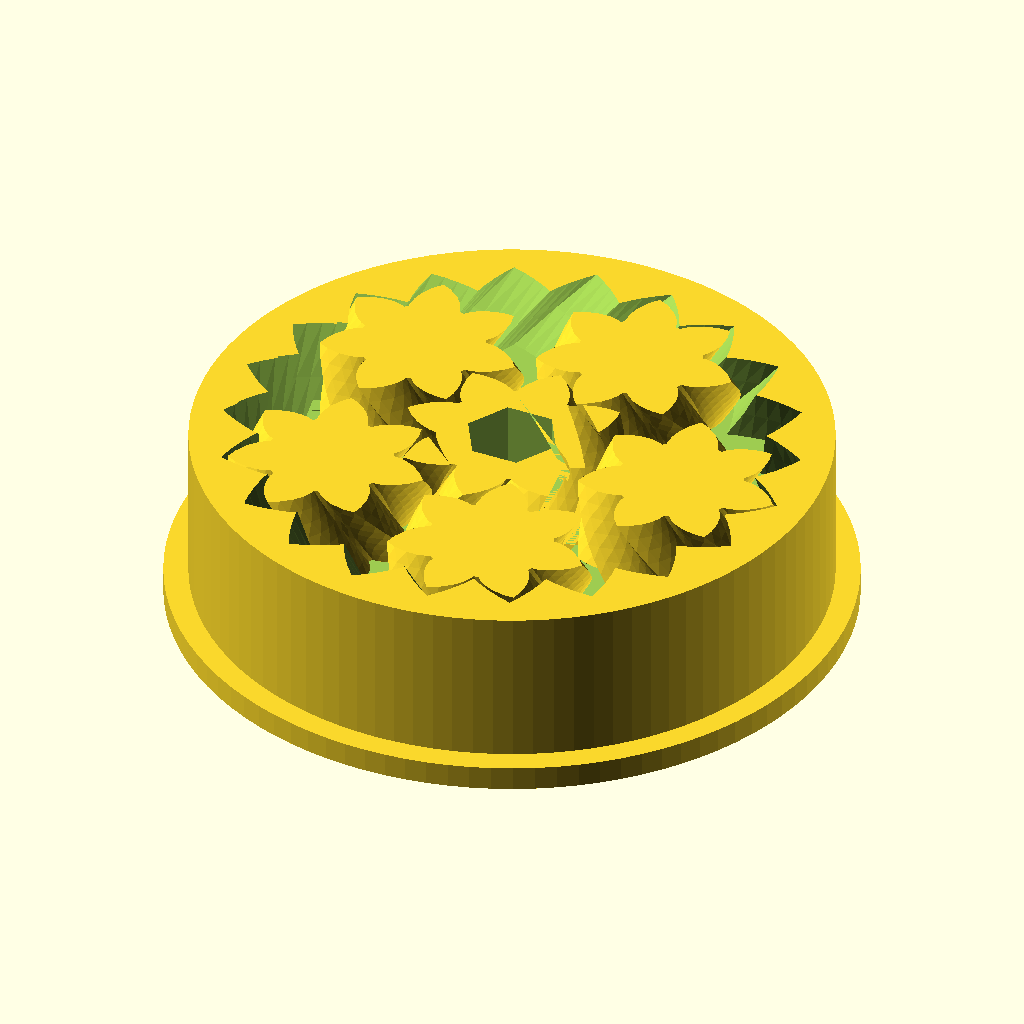
Cell 1: the model at its default parameters.
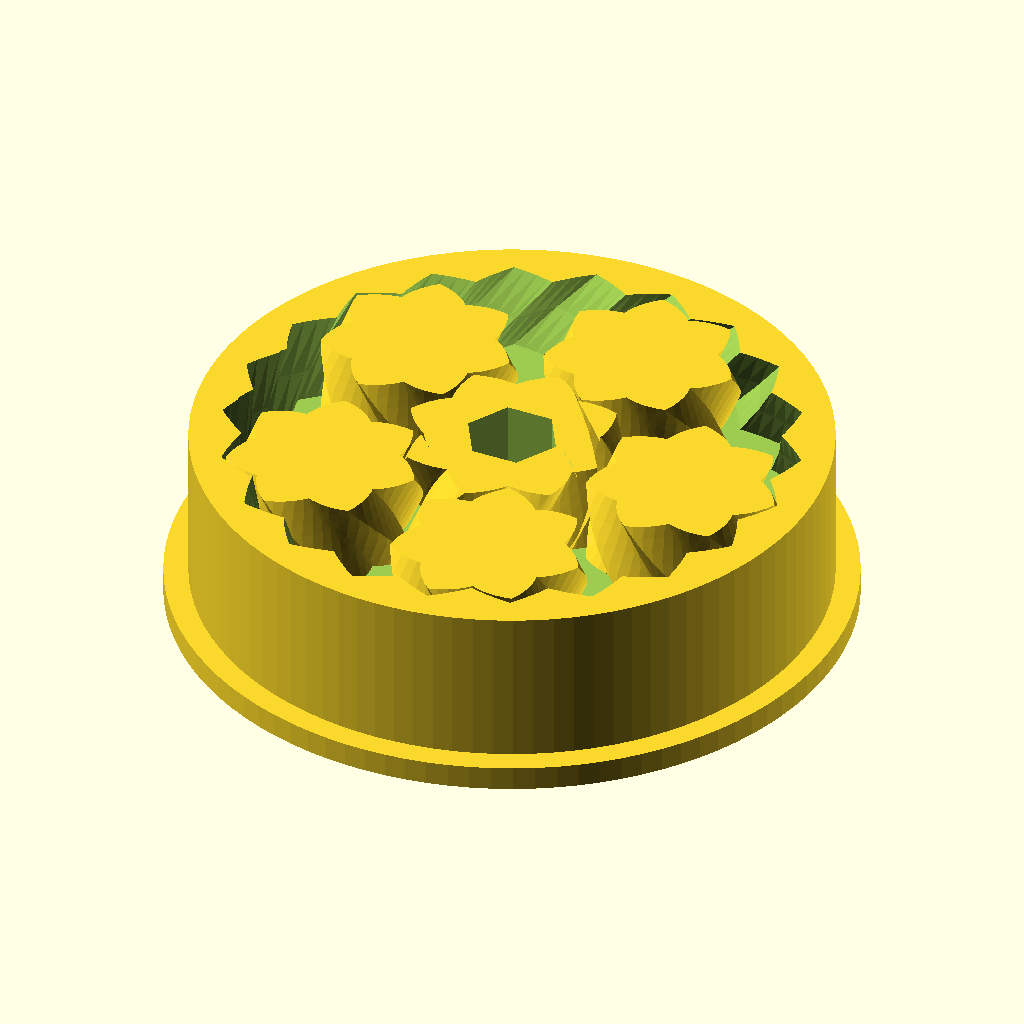
Cell 2: the same model with P = 60.
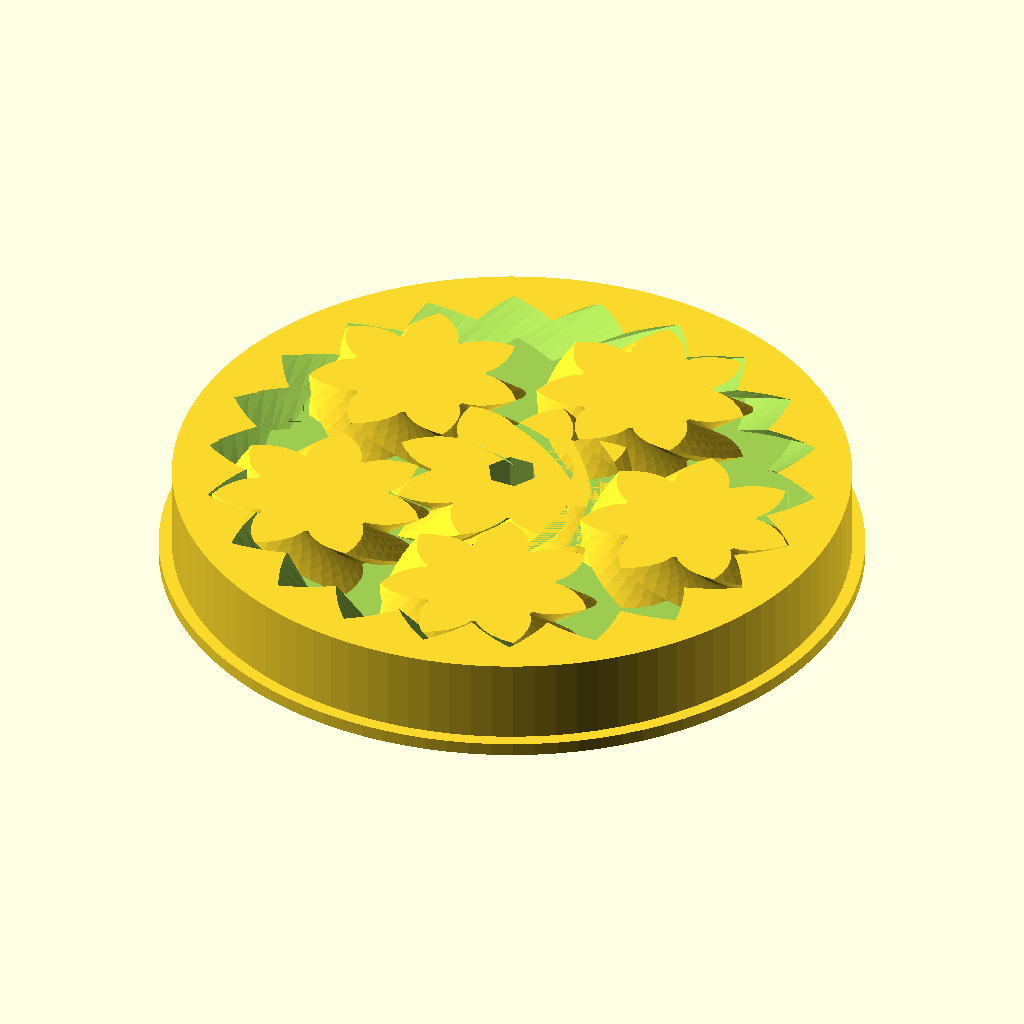
Cell 3: D = 103.4 (everything else at default).
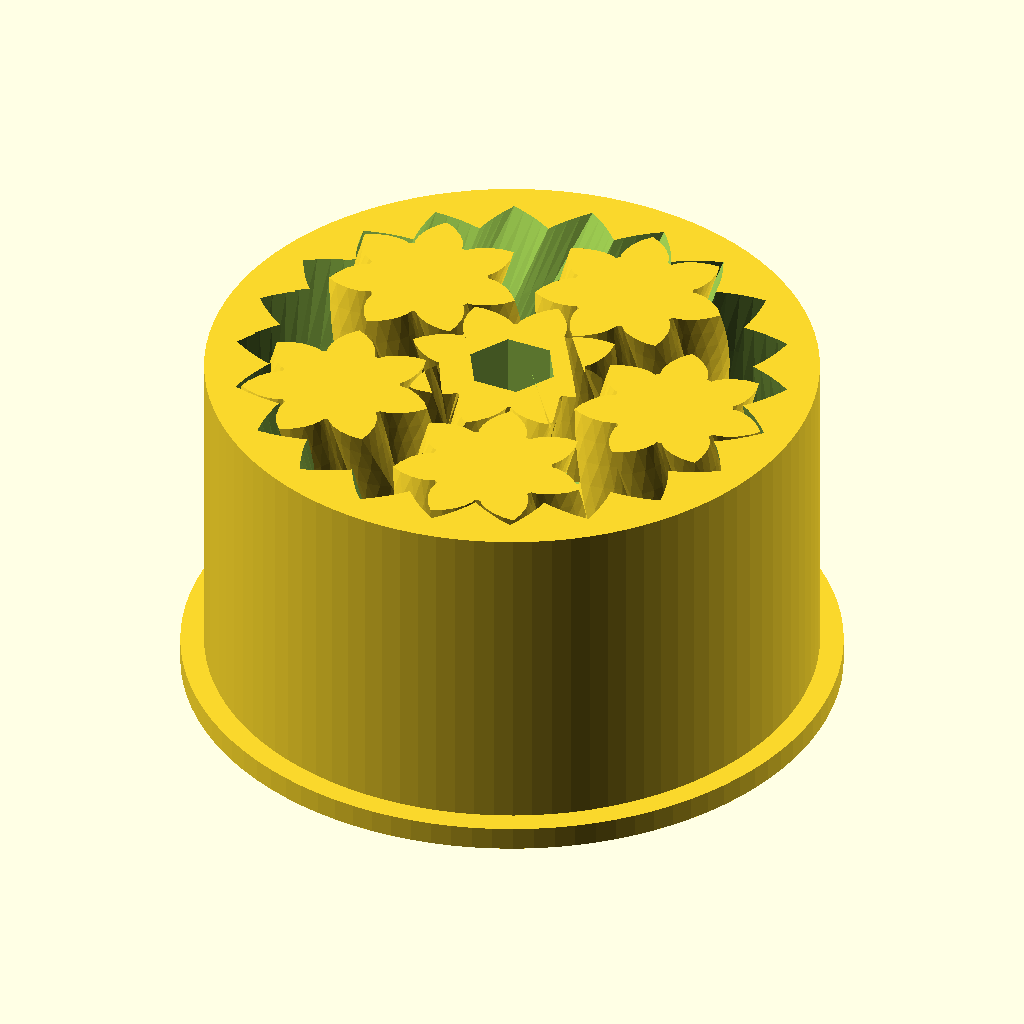
Cell 4 — T set to 30, the other parameters unchanged.
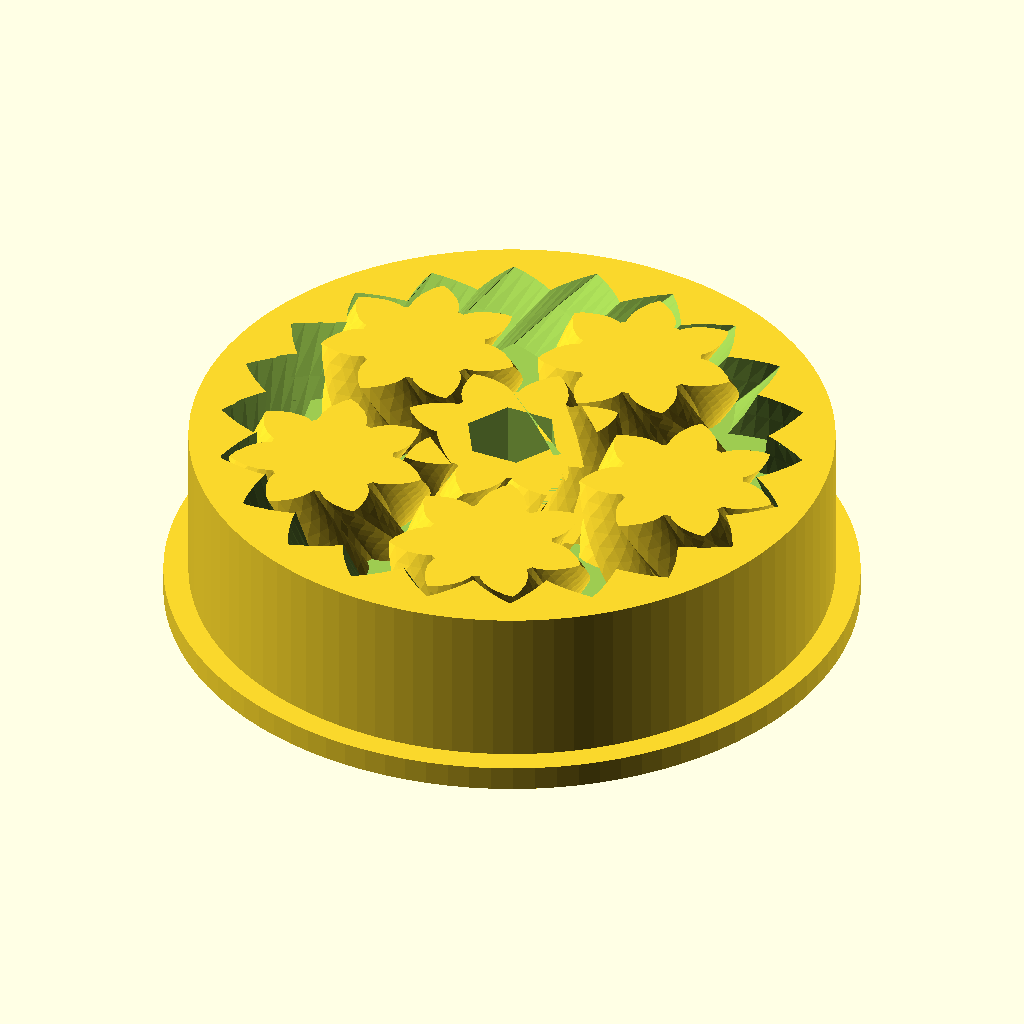
Cell 5: tol = 0.4 (everything else at default).
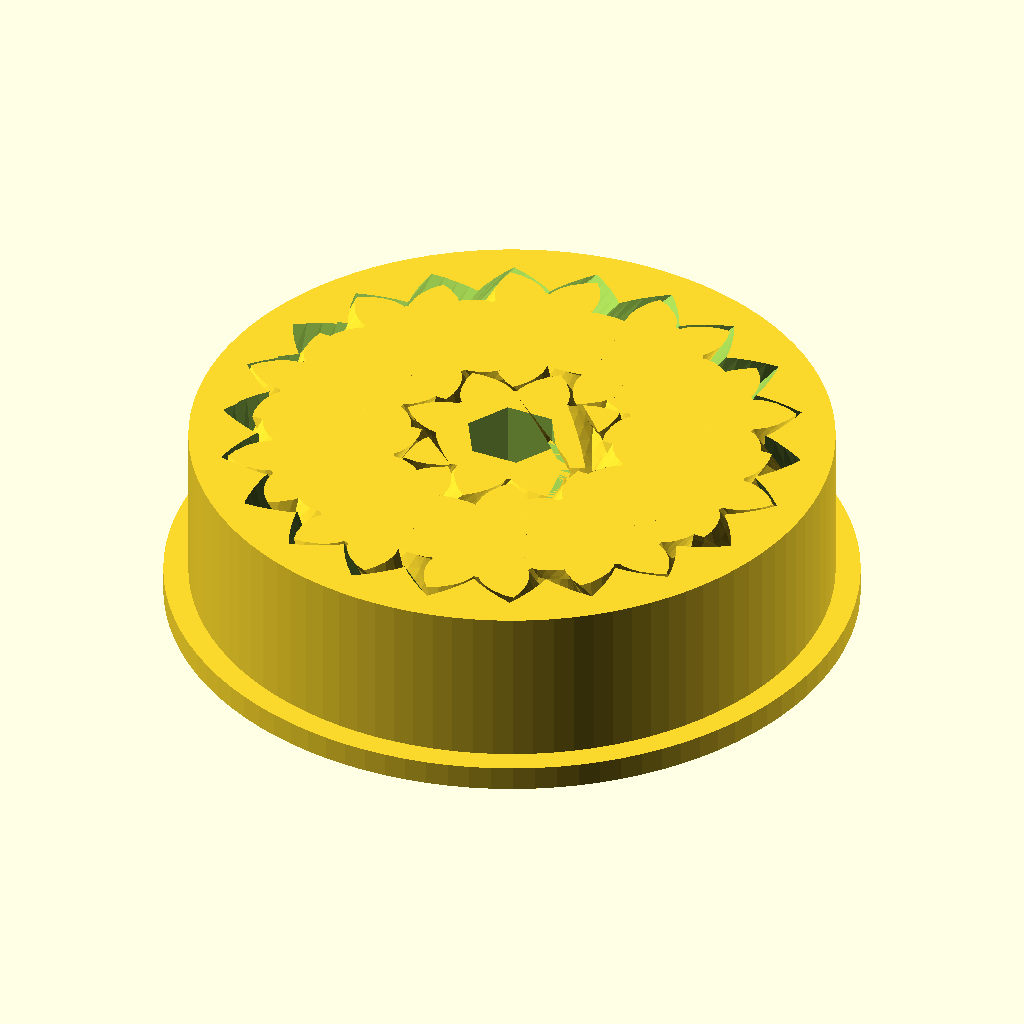
Cell 6 — number_of_planets set to 10, the other parameters unchanged.
The same orthographic view direction (rotation 55°, 0°, 25°; colour scheme Cornfield) for every cell, with the view re-fitted per cell, so scale and position can differ between cells.
Source of the model, linux/system/library/openscad/1003_Parametric_Gear_Bearing_with_lip.scad:
// [FL_INDEX: keywords="openscad, 3d_parametric, Parametric_Gear_Bearing_with_lip, csg_solid" | COT="Parametric OpenSCAD design from 3DCodeverse"]
// Title: Parametric Gear Bearing with lip

// Planetary gear bearing (customizable)

// outer diameter of ring
D=51.7;
// thickness
T=15;
// clearance
tol=0.2;
number_of_planets=5;
number_of_teeth_on_planets=7;
approximate_number_of_teeth_on_sun=9;
// pressure angle
P=45;//[30:60]
// number of teeth to twist across
nTwist=1;
// width of hexagonal hole
w=6.7;
// aditional radius of support lip
ad=2;
// thickness of support lip
st=2;

DR=0.5*1;// maximum depth ratio of teeth

m=round(number_of_planets);
np=round(number_of_teeth_on_planets);
ns1=approximate_number_of_teeth_on_sun;
k1=round(2/m*(ns1+np));
k= k1*m%2!=0 ? k1+1 : k1;
ns=k*m/2-np;
echo(ns);
nr=ns+2*np;
pitchD=0.9*D/(1+min(PI/(2*nr*tan(P)),PI*DR/nr));
pitch=pitchD*PI/nr;
echo(pitch);
helix_angle=atan(2*nTwist*pitch/T);
echo(helix_angle);

phi=$t*360/m;

translate([0,0,T/2]){
	difference(){
		union(){
			cylinder(r=D/2,h=T,center=true,$fn=100);
			translate([0,0,-(T/2)+(st/2)])cylinder(r=D/2+ad,h=st,center=true,$fn=100);
		}
		herringbone(nr,pitch,P,DR,-tol,helix_angle,T+0.2);
	}
	rotate([0,0,(np+1)*180/ns+phi*(ns+np)*2/ns])
	difference(){
		mirror([0,1,0])
			herringbone(ns,pitch,P,DR,tol,helix_angle,T);
		cylinder(r=w/sqrt(3),h=2*T,center=true,$fn=6);
	}
	for(i=[1:m])rotate([0,0,i*360/m+phi])translate([pitchD/2*(ns+np)/nr,0,0])
		rotate([0,0,i*ns/m*360/np-phi*(ns+np)/np-phi])
			herringbone(np,pitch,P,DR,tol,helix_angle,T);
		
}

module rack(
	number_of_teeth=15,
	circular_pitch=10,
	pressure_angle=28,
	helix_angle=0,
	clearance=0,
	gear_thickness=5,
	flat=false){
addendum=circular_pitch/(4*tan(pressure_angle));

flat_extrude(h=gear_thickness,flat=flat)translate([0,-clearance*cos(pressure_angle)/2])
	union(){
		translate([0,-0.5-addendum])square([number_of_teeth*circular_pitch,1],center=true);
		for(i=[1:number_of_teeth])
			translate([circular_pitch*(i-number_of_teeth/2-0.5),0])
			polygon(points=[[-circular_pitch/2,-addendum],[circular_pitch/2,-addendum],[0,addendum]]);
	}
}

module monogram(h=1)
linear_extrude(height=h,center=true)
translate(-[3,2.5])union(){
	difference(){
		square([4,5]);
		translate([1,1])square([2,3]);
	}
	square([6,1]);
	translate([0,2])square([2,1]);
}

module herringbone(
	number_of_teeth=15,
	circular_pitch=10,
	pressure_angle=28,
	depth_ratio=1,
	clearance=0,
	helix_angle=0,
	gear_thickness=5){
union(){
	gear(number_of_teeth,
		circular_pitch,
		pressure_angle,
		depth_ratio,
		clearance,
		helix_angle,
		gear_thickness/2);
	mirror([0,0,1])
		gear(number_of_teeth,
			circular_pitch,
			pressure_angle,
			depth_ratio,
			clearance,
			helix_angle,
			gear_thickness/2);
}}

module gear (
	number_of_teeth=15,
	circular_pitch=10,
	pressure_angle=28,
	depth_ratio=1,
	clearance=0,
	helix_angle=0,
	gear_thickness=5,
	flat=false){
pitch_radius = number_of_teeth*circular_pitch/(2*PI);
twist=tan(helix_angle)*gear_thickness/pitch_radius*180/PI;

flat_extrude(h=gear_thickness,twist=twist,flat=flat)
	gear2D (
		number_of_teeth,
		circular_pitch,
		pressure_angle,
		depth_ratio,
		clearance);
}

module flat_extrude(h,twist,flat){
	if(flat==false)
		linear_extrude(height=h,twist=twist,slices=twist/6)child(0);
	else
		child(0);
}

module gear2D (
	number_of_teeth,
	circular_pitch,
	pressure_angle,
	depth_ratio,
	clearance){
pitch_radius = number_of_teeth*circular_pitch/(2*PI);
base_radius = pitch_radius*cos(pressure_angle);
depth=circular_pitch/(2*tan(pressure_angle));
outer_radius = clearance<0 ? pitch_radius+depth/2-clearance : pitch_radius+depth/2;
root_radius1 = pitch_radius-depth/2-clearance/2;
root_radius = (clearance<0 && root_radius1<base_radius) ? base_radius : root_radius1;
backlash_angle = clearance/(pitch_radius*cos(pressure_angle)) * 180 / PI;
half_thick_angle = 90/number_of_teeth - backlash_angle/2;
pitch_point = involute (base_radius, involute_intersect_angle (base_radius, pitch_radius));
pitch_angle = atan2 (pitch_point[1], pitch_point[0]);
min_radius = max (base_radius,root_radius);

intersection(){
	rotate(90/number_of_teeth)
		circle($fn=number_of_teeth*3,r=pitch_radius+depth_ratio*circular_pitch/2-clearance/2);
	union(){
		rotate(90/number_of_teeth)
			circle($fn=number_of_teeth*2,r=max(root_radius,pitch_radius-depth_ratio*circular_pitch/2-clearance/2));
		for (i = [1:number_of_teeth])rotate(i*360/number_of_teeth){
			halftooth (
				pitch_angle,
				base_radius,
				min_radius,
				outer_radius,
				half_thick_angle);		
			mirror([0,1])halftooth (
				pitch_angle,
				base_radius,
				min_radius,
				outer_radius,
				half_thick_angle);
		}
	}
}}

module halftooth (
	pitch_angle,
	base_radius,
	min_radius,
	outer_radius,
	half_thick_angle){
index=[0,1,2,3,4,5];
start_angle = max(involute_intersect_angle (base_radius, min_radius)-5,0);
stop_angle = involute_intersect_angle (base_radius, outer_radius);
angle=index*(stop_angle-start_angle)/index[len(index)-1];
p=[[0,0],
	involute(base_radius,angle[0]+start_angle),
	involute(base_radius,angle[1]+start_angle),
	involute(base_radius,angle[2]+start_angle),
	involute(base_radius,angle[3]+start_angle),
	involute(base_radius,angle[4]+start_angle),
	involute(base_radius,angle[5]+start_angle)];

difference(){
	rotate(-pitch_angle-half_thick_angle)polygon(points=p);
	square(2*outer_radius);
}}

// Mathematical Functions
//===============

// Finds the angle of the involute about the base radius at the given distance (radius) from it's center.
//source: http://www.mathhelpforum.com/math-help/geometry/136011-circle-involute-solving-y-any-given-x.html

function involute_intersect_angle (base_radius, radius) = sqrt (pow (radius/base_radius, 2) - 1) * 180 / PI;

// Calculate the involute position for a given base radius and involute angle.

function involute (base_radius, involute_angle) =
[
	base_radius*(cos (involute_angle) + involute_angle*PI/180*sin (involute_angle)),
	base_radius*(sin (involute_angle) - involute_angle*PI/180*cos (involute_angle))
];
Parameter table extracted from the source (name, type, default, range or options):
D: number, default 51.7
T: number, default 15
tol: number, default 0.2
number_of_planets: number, default 5
number_of_teeth_on_planets: number, default 7
approximate_number_of_teeth_on_sun: number, default 9
P: number, default 45, range 30 to 60
nTwist: number, default 1
w: number, default 6.7
ad: number, default 2
st: number, default 2
